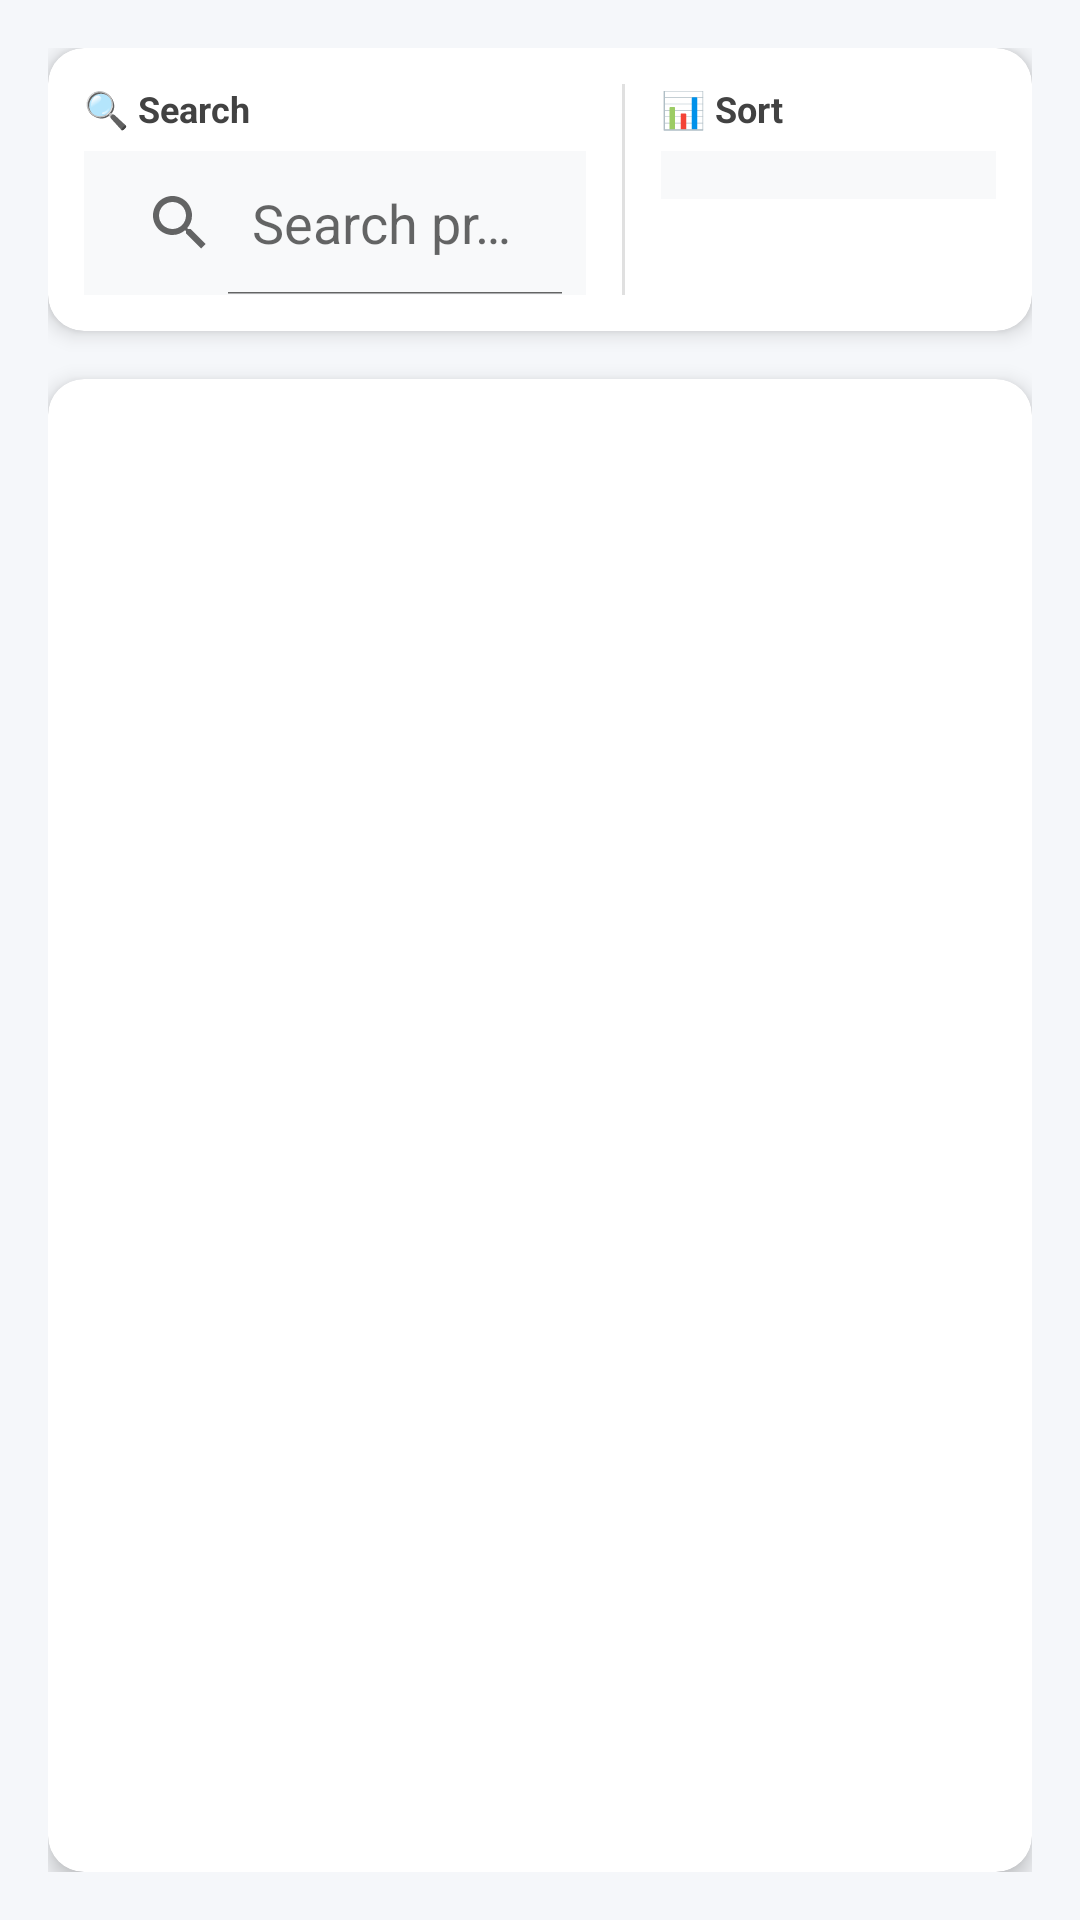

Here is an Android app screen rendered from its layout file. Give the layout XML and the strings, colors and styles it references.
<!-- AndroidManifest.xml: application theme Theme.ProductClassWork -->
<!-- res/layout/fragment_user_product.xml -->
<?xml version="1.0" encoding="utf-8"?>
<LinearLayout xmlns:android="http://schemas.android.com/apk/res/android"
    xmlns:app="http://schemas.android.com/apk/res-auto"
    android:orientation="vertical"
    android:layout_width="match_parent"
    android:layout_height="match_parent"
    android:background="#F5F7FA"
    android:padding="16dp">

    
    <androidx.cardview.widget.CardView
        android:layout_width="match_parent"
        android:layout_height="wrap_content"
        android:layout_marginBottom="16dp"
        app:cardCornerRadius="12dp"
        app:cardElevation="4dp"
        app:cardBackgroundColor="@android:color/white">

        <LinearLayout
            android:layout_width="match_parent"
            android:layout_height="wrap_content"
            android:orientation="horizontal"
            android:padding="12dp">

            
            <LinearLayout
                android:layout_width="0dp"
                android:layout_height="wrap_content"
                android:layout_weight="1.2"
                android:orientation="vertical"
                android:layout_marginRight="8dp">

                <TextView
                    android:layout_width="wrap_content"
                    android:layout_height="wrap_content"
                    android:text="🔍 Search"
                    android:textSize="12sp"
                    android:textStyle="bold"
                    android:textColor="#424242"
                    android:paddingBottom="6dp" />

                <SearchView
                    android:id="@+id/searchView"
                    android:layout_width="match_parent"
                    android:layout_height="wrap_content"
                    android:queryHint="Search product..."
                    android:iconifiedByDefault="false"
                    android:background="#F8F9FA" />

            </LinearLayout>

            
            <View
                android:layout_width="1dp"
                android:layout_height="match_parent"
                android:background="#E0E0E0"
                android:layout_marginLeft="4dp"
                android:layout_marginRight="4dp" />

            
            <LinearLayout
                android:layout_width="0dp"
                android:layout_height="wrap_content"
                android:layout_weight="0.8"
                android:orientation="vertical"
                android:layout_marginLeft="8dp">

                <TextView
                    android:layout_width="wrap_content"
                    android:layout_height="wrap_content"
                    android:text="📊 Sort"
                    android:textSize="12sp"
                    android:textStyle="bold"
                    android:textColor="#424242"
                    android:paddingBottom="6dp" />

                <Spinner
                    android:id="@+id/spinnerSort"
                    android:layout_width="match_parent"
                    android:layout_height="wrap_content"
                    android:background="#F8F9FA"
                    android:padding="8dp" />

            </LinearLayout>

        </LinearLayout>

    </androidx.cardview.widget.CardView>

    
    <androidx.cardview.widget.CardView
        android:layout_width="match_parent"
        android:layout_height="0dp"
        android:layout_weight="1"
        app:cardCornerRadius="12dp"
        app:cardElevation="4dp"
        app:cardBackgroundColor="@android:color/white">

        <androidx.recyclerview.widget.RecyclerView
            android:id="@+id/userRecyclerView"
            android:layout_width="match_parent"
            android:layout_height="match_parent"
            android:padding="8dp"
            android:clipToPadding="false"
            android:scrollbars="vertical"
            android:fadeScrollbars="true" />

    </androidx.cardview.widget.CardView>

    
    <LinearLayout
        android:id="@+id/emptyStateLayout"
        android:layout_width="match_parent"
        android:layout_height="0dp"
        android:layout_weight="1"
        android:orientation="vertical"
        android:gravity="center"
        android:visibility="gone">

        <TextView
            android:layout_width="wrap_content"
            android:layout_height="wrap_content"
            android:text="📭"
            android:textSize="48sp"
            android:layout_marginBottom="16dp" />

        <TextView
            android:layout_width="wrap_content"
            android:layout_height="wrap_content"
            android:text="No users found"
            android:textSize="18sp"
            android:textColor="#666666"
            android:textStyle="bold" />

        <TextView
            android:layout_width="wrap_content"
            android:layout_height="wrap_content"
            android:text="Try adjusting your search or filters"
            android:textSize="14sp"
            android:textColor="#999999"
            android:layout_marginTop="8dp" />

    </LinearLayout>

</LinearLayout>
<!-- resources referenced by this layout -->
<resources>
  <style name="Theme.ProductClassWork" parent="Theme.MaterialComponents.DayNight.NoActionBar">
          
          <item name="colorPrimary">@color/purple_500</item>
          <item name="colorPrimaryVariant">@color/purple_700</item>
          <item name="colorOnPrimary">@color/white</item>
          
          <item name="colorSecondary">@color/teal_200</item>
          <item name="colorSecondaryVariant">@color/teal_700</item>
          <item name="colorOnSecondary">@color/black</item>
          
          <item name="android:statusBarColor">?attr/colorPrimaryVariant</item>
          
      </style>
  <!-- not gathered from this repository: default colours our renderer supplied (Android Studio template values) -->
  <color name="purple_500">#FF6200EE</color>
  <color name="purple_700">#FF3700B3</color>
  <color name="teal_200">#FF03DAC5</color>
  <color name="teal_700">#FF018786</color>
  <color name="black">#FF000000</color>
  <color name="white">#FFFFFFFF</color>
</resources>
